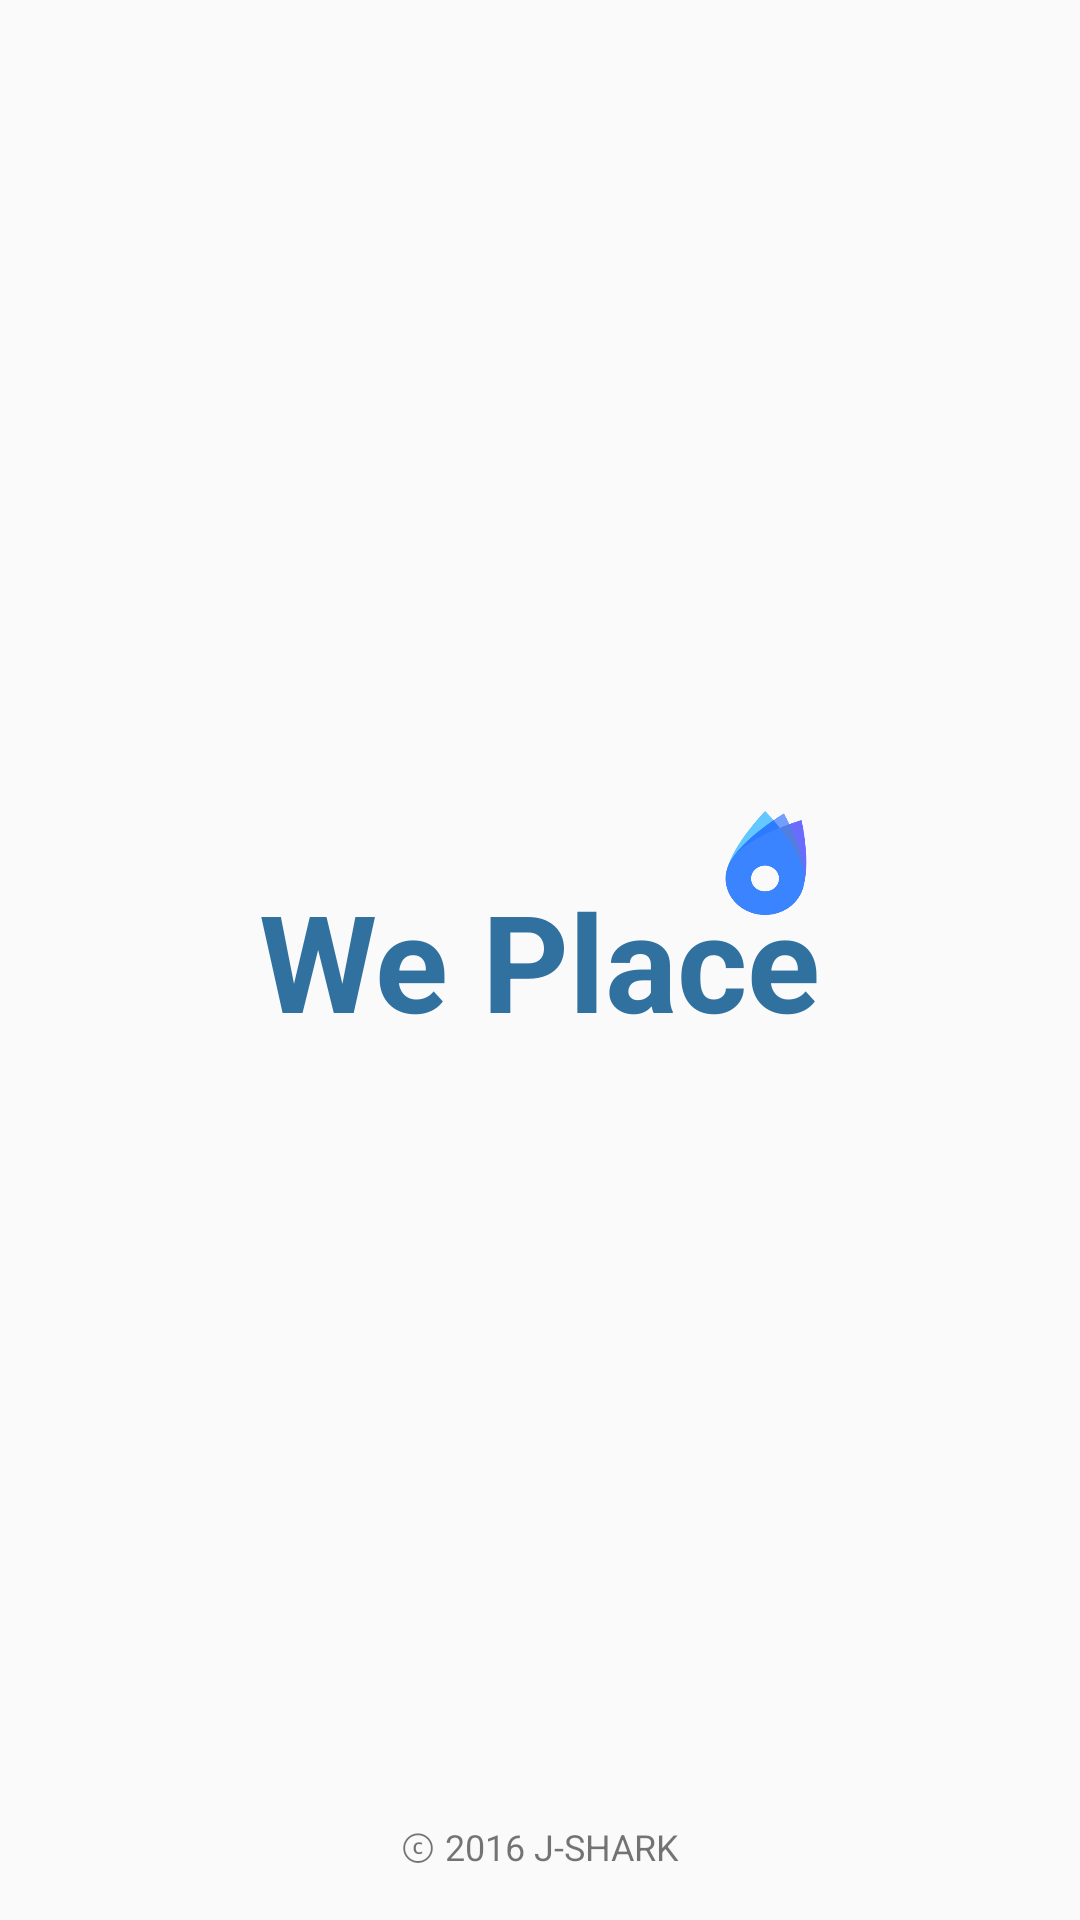

Reconstruct the res/layout file that produces this screen, plus the resources it refers to.
<!-- AndroidManifest.xml: application theme AppTheme -->
<!-- res/layout/activity_intro.xml -->
<?xml version="1.0" encoding="utf-8"?>
<RelativeLayout xmlns:android="http://schemas.android.com/apk/res/android"
    xmlns:tools="http://schemas.android.com/tools"
    android:layout_width="match_parent"
    android:layout_height="match_parent"
    android:orientation="vertical"
    android:paddingBottom="@dimen/activity_vertical_margin"
    android:paddingLeft="@dimen/activity_horizontal_margin"
    android:paddingRight="@dimen/activity_horizontal_margin"
    android:paddingTop="@dimen/activity_vertical_margin"
    tools:context=".IntroActivity">

    <TextView
        android:id="@+id/txt_app_name"
        android:layout_width="wrap_content"
        android:layout_height="wrap_content"
        android:layout_centerInParent="true"
        android:textStyle="bold"
        android:textSize="@dimen/text_display2"
        android:textColor="@color/textAccentWhite"
        android:text="@string/app_name"/>

    <ImageView
        android:layout_width="36dp"
        android:layout_height="36dp"
        android:layout_above="@id/txt_app_name"
        android:layout_alignEnd="@id/txt_app_name"
        android:layout_marginBottom="-16dp"
        android:src="@drawable/logo"/>

    <TextView
        android:layout_width="wrap_content"
        android:layout_height="wrap_content"
        android:layout_alignParentBottom="true"
        android:layout_centerHorizontal="true"
        android:textSize="@dimen/text_caption"
        android:text="@string/copyright"/>

</RelativeLayout>
<!-- resources referenced by this layout -->
<resources>
  <color name="textAccentWhite">@color/colorPrimaryDark</color>
  <dimen name="activity_horizontal_margin">16dp</dimen>
  <dimen name="activity_vertical_margin">16dp</dimen>
  <dimen name="text_caption">12sp</dimen>
  <dimen name="text_display2">45sp</dimen>
  <!-- drawable logo: png bitmap (drawable-xhdpi, 5644 bytes) -->
  <string name="app_name">We Place</string>
  <string name="copyright">ⓒ 2016 J-SHARK</string>
  <style name="AppTheme" parent="Theme.AppCompat.Light.DarkActionBar">
          <item name="colorPrimary">@color/colorPrimary</item>
          <item name="colorPrimaryDark">@color/colorPrimaryDark</item>
          <item name="colorAccent">@color/colorAccent</item>
          <item name="colorButtonNormal">@color/colorPrimary</item>
      </style>
  <color name="colorPrimaryDark">#30719f</color>
  <color name="colorPrimary">#4e87af</color>
  <color name="colorAccent">#00bfa5</color>
</resources>
